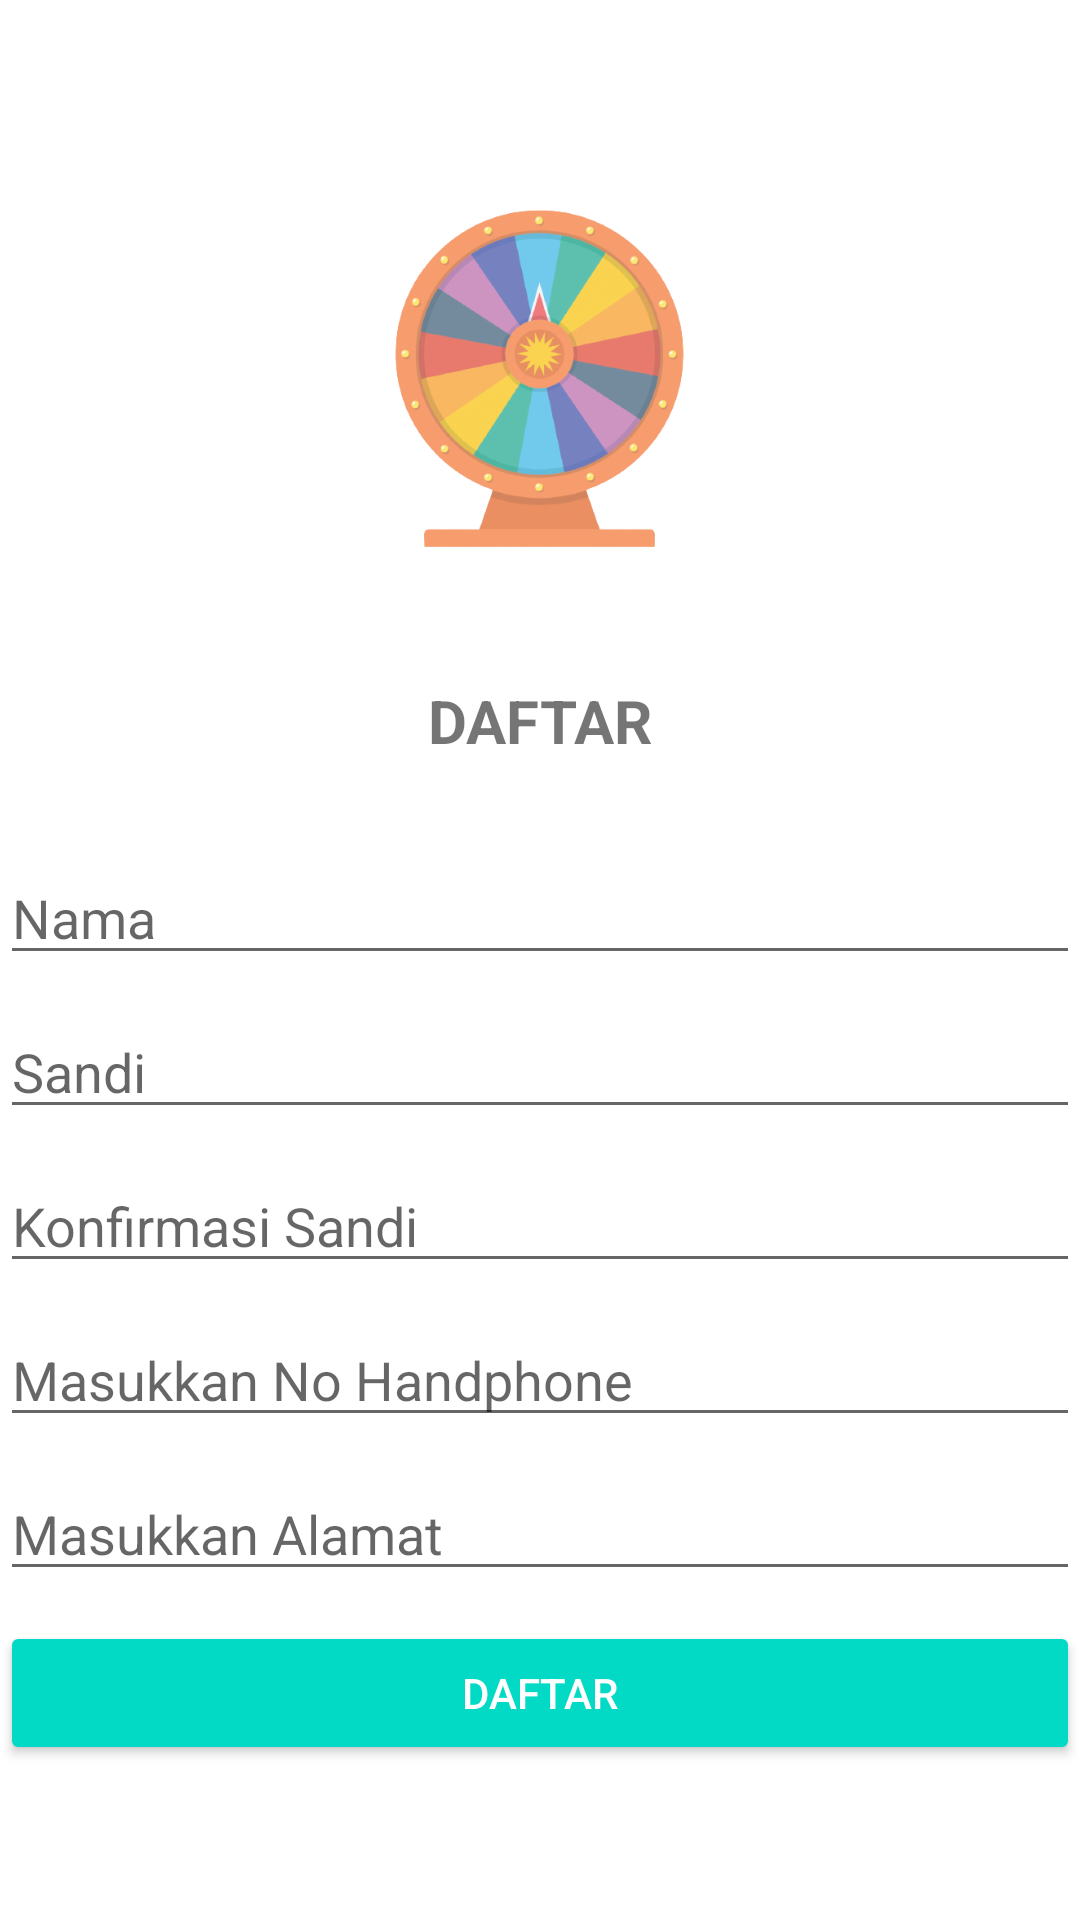

The Android layout XML behind this screen, and the referenced resources:
<!-- AndroidManifest.xml: application theme Theme.ProjekLuckyWheel -->
<!-- res/layout/activity_register.xml -->
<?xml version="1.0" encoding="utf-8"?>
<LinearLayout
    xmlns:android="http://schemas.android.com/apk/res/android"
    xmlns:app="http://schemas.android.com/apk/res-auto"
    xmlns:tools="http://schemas.android.com/tools"
    android:layout_width="match_parent"
    android:layout_height="match_parent"
    android:layout_marginLeft="10dp"
    android:layout_marginRight="10dp"
    android:orientation="vertical"
    android:gravity="center"
    tools:context=".RegisterActivity">

    <ImageView
        android:id="@+id/imageView2"
        android:layout_width="133dp"
        android:layout_height="155dp"
        app:srcCompat="@drawable/logo" />

    <TextView
        android:layout_width="wrap_content"
        android:layout_height="wrap_content"
        android:text="DAFTAR"
        android:layout_margin="30dp"
        android:textStyle="bold"
        android:textSize="20sp"/>

    <EditText
        android:id="@+id/txUsernameReg"
        android:layout_width="match_parent"
        android:layout_height="wrap_content"
        android:layout_marginBottom="10dp"
        android:hint="Nama"
        android:inputType="textPersonName"/>

    <EditText
        android:id="@+id/txPasswordReg"
        android:layout_width="match_parent"
        android:layout_height="wrap_content"
        android:layout_marginBottom="10dp"
        android:hint="Sandi"
        android:inputType="textPassword"/>

    <EditText
        android:id="@+id/txConPassword"
        android:layout_width="match_parent"
        android:layout_height="wrap_content"
        android:layout_marginBottom="10dp"
        android:hint="Konfirmasi Sandi"
        android:inputType="textPassword"/>
    <EditText
        android:id="@+id/txNoHp"
        android:layout_width="match_parent"
        android:layout_height="wrap_content"
        android:layout_marginBottom="10dp"
        android:hint="Masukkan No Handphone"
        android:inputType="phone"/>
    <EditText
        android:id="@+id/txAlamat"
        android:layout_width="match_parent"
        android:layout_height="wrap_content"
        android:layout_marginBottom="10dp"
        android:hint="Masukkan Alamat"
        android:inputType="textPersonName"/>

    <Button
        android:id="@+id/btnRegister"
        style="@style/Widget.AppCompat.Button.Colored"
        android:layout_width="match_parent"
        android:layout_height="wrap_content"
        android:layout_marginBottom="10dp"
        android:text="Daftar" />



</LinearLayout>
<!-- resources referenced by this layout -->
<resources>
  <!-- drawable logo: png bitmap (drawable, 131386 bytes) -->
  <style name="Theme.ProjekLuckyWheel" parent="Theme.MaterialComponents.DayNight.DarkActionBar">
          
          <item name="colorPrimary">@color/purple_500</item>
          <item name="colorPrimaryVariant">@color/purple_700</item>
          <item name="colorOnPrimary">@color/white</item>
          
          <item name="colorSecondary">@color/teal_200</item>
          <item name="colorSecondaryVariant">@color/teal_700</item>
          <item name="colorOnSecondary">@color/black</item>
          
          <item name="android:statusBarColor" tools:targetApi="l">?attr/colorPrimaryVariant</item>
          
      </style>
  <!-- not gathered from this repository: default colours our renderer supplied (Android Studio template values) -->
  <color name="purple_500">#FF6200EE</color>
  <color name="purple_700">#FF3700B3</color>
  <color name="teal_200">#FF03DAC5</color>
  <color name="teal_700">#FF018786</color>
  <color name="black">#FF000000</color>
  <color name="white">#FFFFFFFF</color>
</resources>
